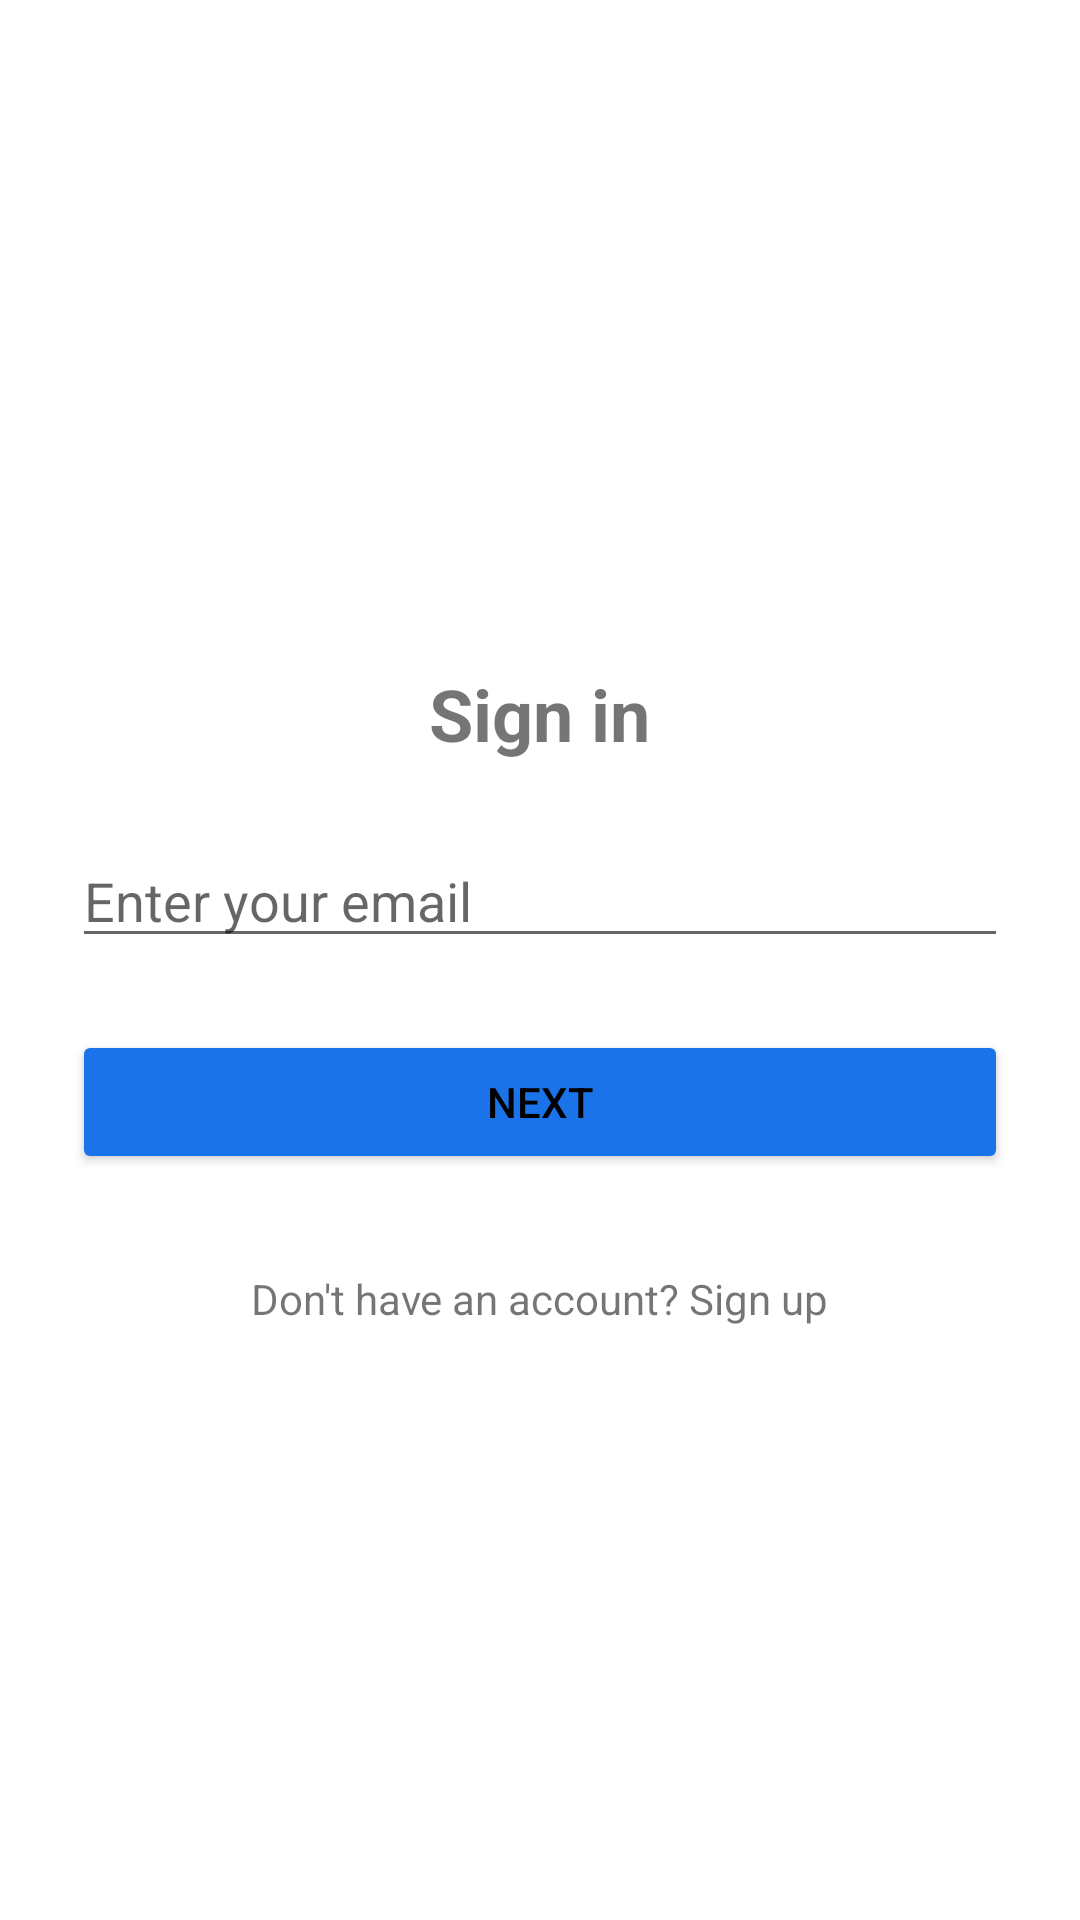

Here is an Android app screen rendered from its layout file. Give the layout XML and the strings, colors and styles it references.
<!-- AndroidManifest.xml: application theme Theme.Project5 -->
<!-- res/layout/activity_login.xml -->
<?xml version="1.0" encoding="utf-8"?>
<LinearLayout xmlns:android="http://schemas.android.com/apk/res/android"
    android:id="@+id/loginLayout"
    android:layout_width="match_parent"
    android:layout_height="match_parent"
    android:padding="24dp"
    android:orientation="vertical"
    android:gravity="center"
    android:background="@color/background">

    <ImageView
        android:id="@+id/logoImage"
        android:layout_width="150dp"
        android:layout_height="wrap_content"
        android:src="@drawable/googlelogo"
        android:layout_gravity="center"
        android:contentDescription="@string/google_logo" />

    <TextView
        android:layout_width="wrap_content"
        android:layout_height="wrap_content"
        android:text="@string/sign_in"
        android:textSize="24sp"
        android:textStyle="bold"
        android:layout_marginTop="24dp" />

    <EditText
        android:id="@+id/emailEditText"
        android:autofillHints=""
        android:hint="@string/enter_your_email"
        android:inputType="textEmailAddress"
        android:layout_width="match_parent"
        android:layout_height="wrap_content"
        android:layout_marginTop="24dp" />

    <Button
        android:id="@+id/btnNext"
        android:text="@string/next"
        android:layout_width="match_parent"
        android:layout_height="wrap_content"
        android:layout_marginTop="24dp"
        android:backgroundTint="@color/primaryButton"
        android:textColorHint="@color/textPrimary"
        android:textColor="@color/textPrimary" />

    <EditText
        android:id="@+id/passwordEditText"
        android:hint="@string/enter_your_password"
        android:inputType="textPassword"
        android:visibility="gone"
        android:layout_width="match_parent"
        android:layout_height="wrap_content"
        android:layout_marginTop="24dp" />

    <TextView
        android:id="@+id/tvError"
        android:layout_width="wrap_content"
        android:layout_height="wrap_content"
        android:textColor="@color/error"
        android:textSize="14sp"
        android:visibility="gone"
        android:layout_marginTop="8dp"
        android:text="Error will appear here" />

    <CheckBox
        android:id="@+id/showPasswordCheckbox"
        android:text="@string/show_password"
        android:visibility="gone"
        android:layout_width="wrap_content"
        android:layout_height="wrap_content" />


    <Button
        android:id="@+id/signInButton"
        android:text="@string/sign_in"
        android:visibility="gone"
        android:layout_width="match_parent"
        android:layout_height="wrap_content"
        android:layout_marginTop="16dp"
        android:backgroundTint="@color/primaryButton"
        android:textColorHint="@color/textPrimary"
        android:textColor="@color/textPrimary"/>

    <TextView
        android:id="@+id/registerText"
        android:layout_width="wrap_content"
        android:layout_height="wrap_content"
        android:text="@string/don_t_have_an_account_sign_up"
        android:backgroundTint="@color/primaryButton"        android:textSize="14sp"
        android:layout_marginTop="32dp"
        android:clickable="true"
        android:focusable="true" />

</LinearLayout>
<!-- resources referenced by this layout -->
<resources>
  <color name="background">#FFFFFF</color>
  <color name="error">#D32F2F</color>
  <color name="primaryButton">#1A73E8</color>
  <color name="textPrimary">#000000</color>
  <string name="don_t_have_an_account_sign_up">Don\'t have an account? Sign up</string>
  <string name="enter_your_email">Enter your email</string>
  <string name="enter_your_password">Enter your password</string>
  <string name="google_logo">Google Logo</string>
  <string name="next">Next</string>
  <string name="show_password">Show password</string>
  <string name="sign_in">Sign in</string>
  <style name="Theme.Project5" parent="Theme.MaterialComponents.DayNight.NoActionBar">
          
          <item name="colorPrimary">@color/primaryButton</item>
          <item name="colorPrimaryVariant">@color/primaryButton</item>
          <item name="colorOnPrimary">@color/onPrimary</item>
  
          
          <item name="android:colorBackground">@color/background</item>
          <item name="colorSurface">@color/surface</item>
          <item name="colorOnSurface">@color/textPrimary</item>
  
          <item name="android:textColorPrimary">@color/textPrimary</item>
          <item name="android:textColorSecondary">@color/textSecondary</item>
  
          
          <item name="android:statusBarColor" tools:targetApi="l">?attr/colorPrimary</item>
      </style>
  <color name="onPrimary">#FFFFFF</color>
  <color name="surface">#F0F2F5</color>
  <color name="textSecondary">#666666</color>
</resources>
